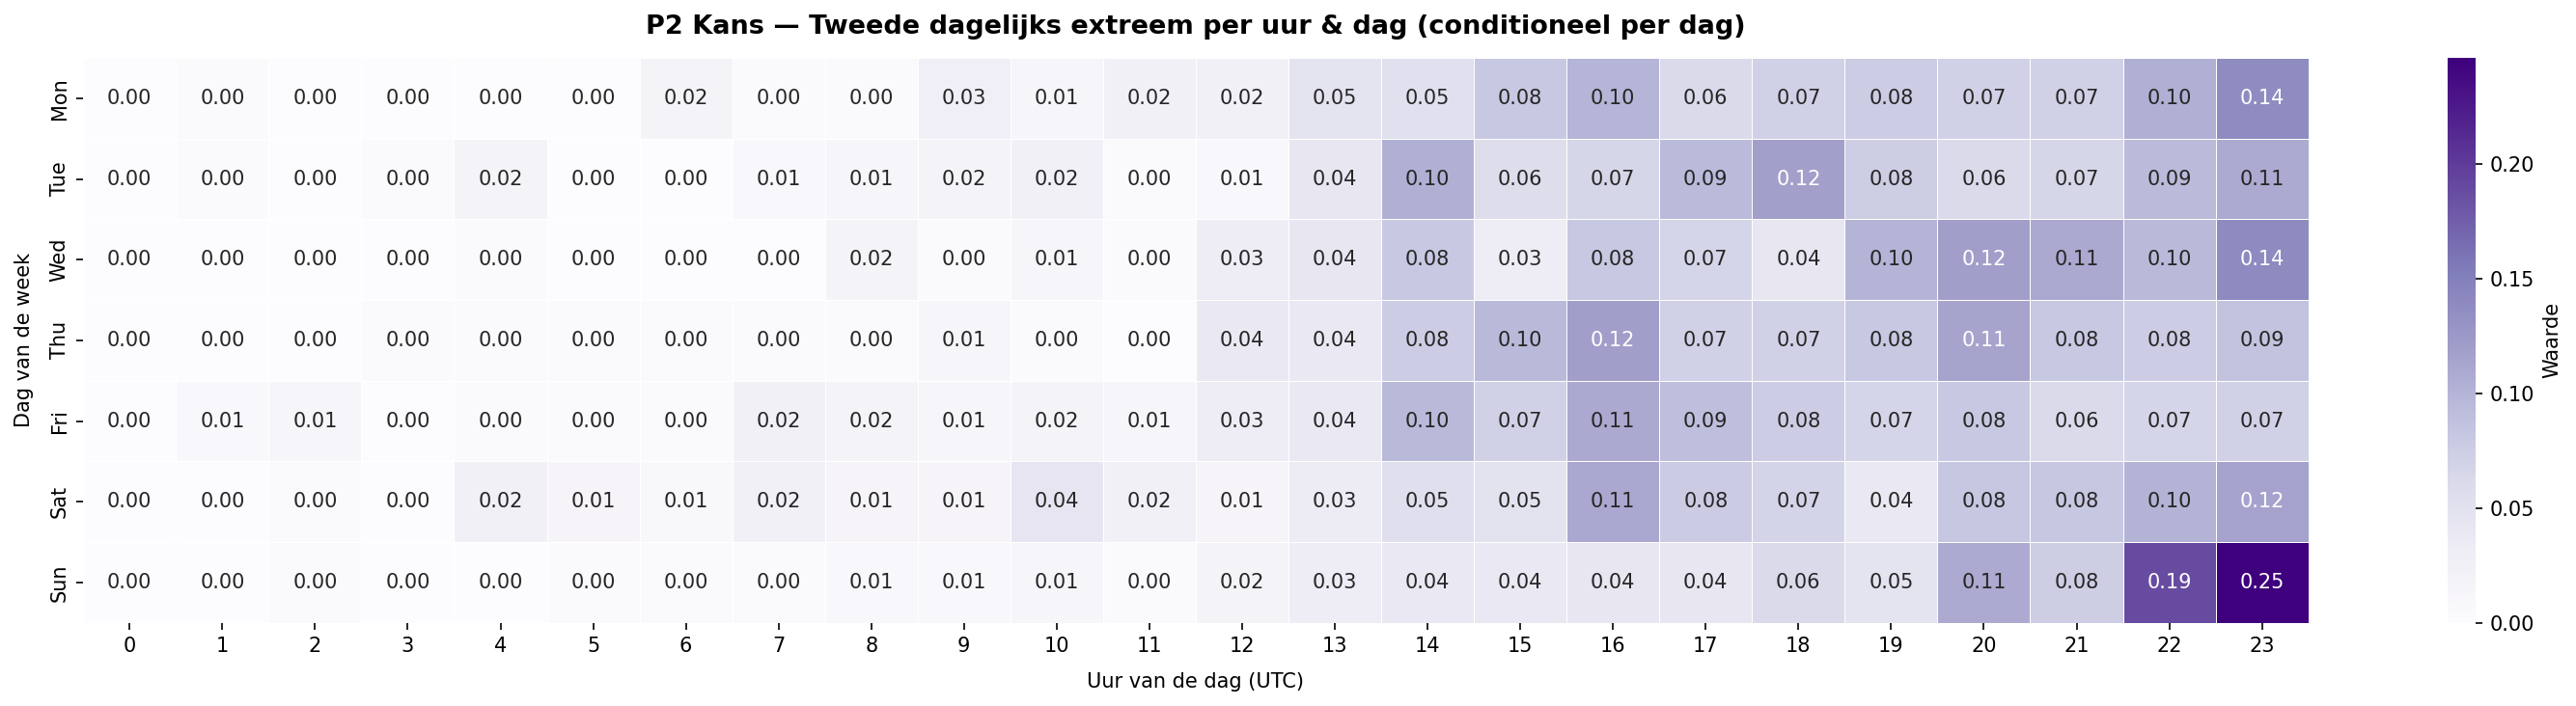

The table this chart was drawn from, first rows:
, 0, 1, 2, 3, 4, 5, 6, 7, 8, 9, 10, 11, 12, 13, 14, 15, 16, 17, 18, 19, 20, 21, 22
Mon, 0, 0.004762, 0.0, 0.0, 0.0, 0.0, 0.01905, 0.004762, 0.004762, 0.02857, 0.01429, 0.02381, 0.02381, 0.04762, 0.05238, 0.08095, 0.1, 0.0619, 0.07143, 0.07619, 0.07143, 0.07143, 0.1048
Tue, 0, 0.004739, 0.0, 0.004739, 0.01896, 0.0, 0.0, 0.009479, 0.01422, 0.01896, 0.0237, 0.004739, 0.009479, 0.04265, 0.1043, 0.05687, 0.06635, 0.09479, 0.1185, 0.07583, 0.06161, 0.06635, 0.09479
Wed, 0, 0.0, 0.0, 0.0, 0.004808, 0.0, 0.0, 0.0, 0.01923, 0.004808, 0.01442, 0.004808, 0.03365, 0.04327, 0.08173, 0.03365, 0.08173, 0.06731, 0.04327, 0.101, 0.1202, 0.1106, 0.09615
Thu, 0, 0.0, 0.0, 0.004785, 0.004785, 0.004785, 0.004785, 0.004785, 0.004785, 0.01435, 0.004785, 0.0, 0.03828, 0.03828, 0.07656, 0.09569, 0.1196, 0.07177, 0.07177, 0.08134, 0.1148, 0.08134, 0.07656
Fri, 0, 0.009615, 0.01442, 0.0, 0.004808, 0.004808, 0.004808, 0.02404, 0.01923, 0.01442, 0.01923, 0.01442, 0.03365, 0.03846, 0.09615, 0.07212, 0.1106, 0.09135, 0.07692, 0.06731, 0.08173, 0.0625, 0.06731
Sat, 0, 0.0, 0.004831, 0.0, 0.02415, 0.01449, 0.009662, 0.02415, 0.01449, 0.01449, 0.04348, 0.02415, 0.01449, 0.03382, 0.05314, 0.04831, 0.1111, 0.07729, 0.06763, 0.03865, 0.08213, 0.08213, 0.1014
Sun, 0, 0.0, 0.004739, 0.0, 0.0, 0.004739, 0.004739, 0.004739, 0.009479, 0.009479, 0.01422, 0.004739, 0.01896, 0.03318, 0.03791, 0.03791, 0.04265, 0.04265, 0.06161, 0.04739, 0.109, 0.07583, 0.1896
